Run: headless pygame with SDL's dummy video driver; simulated clock (each Clock.tick advances the game by its frame time, no real sleeping); random seed 0; keys injected as events and as key.get_pressed() state; no mouse input.
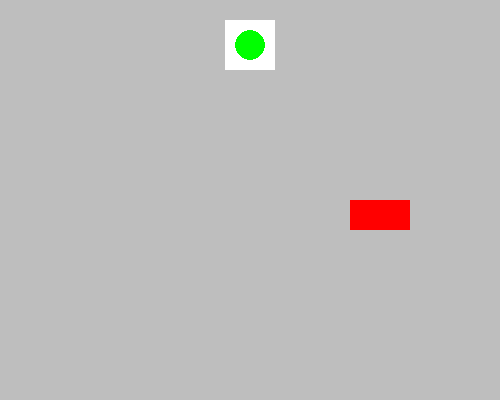
Frame 1 of 4 · flips 1–60 · no input
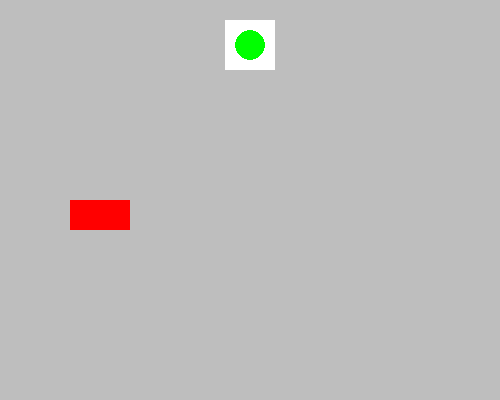
Frame 2 of 4 · flips 61–180 · tapped SPACE, RETURN · held RIGHT (→), D
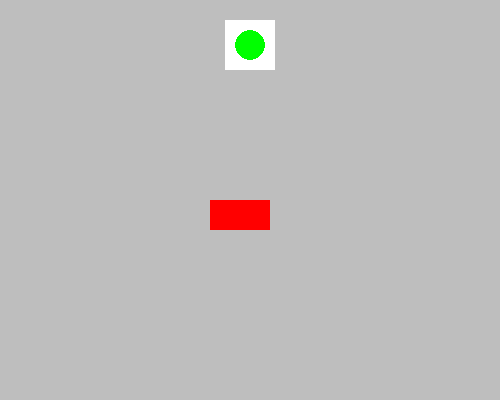
Frame 3 of 4 · flips 181–300 · held DOWN (↓), S
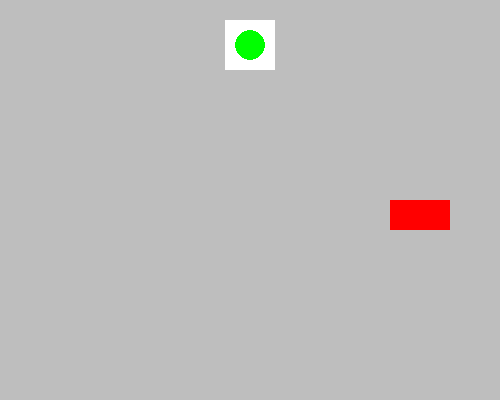
Frame 4 of 4 · flips 301–420 · held LEFT (←), A, UP (↑), W

The pygame program that drew these frames:

import pygame
import random

# • Step 1: Import and Initialize Pygame
pygame.init()

# • Step 2: Create the Custom Event IDs
CAR_COLOUR_CHANGING = pygame.USEREVENT + 1
SIGNAL_COLOUR_CHANGING = pygame.USEREVENT + 2

# • Step 3: Define the Colours
ROAD_COLOUR = pygame.Color("grey")
WHITE = pygame.Color("white")
YELLOW = pygame.Color("yellow")
RED = pygame.Color("red")
GREEN = pygame.Color("green")
PINK = pygame.Color("pink")
PURPLE = pygame.Color("purple")

COLOR_PALETTE = [WHITE, YELLOW, RED, GREEN, PINK, PURPLE]

# • Step 4: Create the Car Sprite Class
class Car(pygame.sprite.Sprite):
    def __init__(self, color, width, height):
        super().__init__()
        
        # • Step 5: Give the Car an Image, Rect, and Velocity
        self.image = pygame.Surface([width, height])
        self.image.fill(color)
        self.rect = self.image.get_rect()
        
        # Position the car on the screen
        self.rect.x = 50
        self.rect.y = 200
        
        # Horizontal velocity list [x_speed, y_speed]
        self.velocity = [5, 0]

    # • Step 6: Move the Car and Detect Boundaries
    def update(self):
        self.rect.move_ip(self.velocity)
        sensor_triggered = False
        
        # Reverse horizontal velocity if the car hits the screen edges (500 width)
        if self.rect.left <= 0 or self.rect.right >= 500:
            self.velocity[0] = -self.velocity[0]
            sensor_triggered = True
        
        # • Step 7: Post the Custom Events
        if sensor_triggered: 
            pygame.event.post(pygame.event.Event(CAR_COLOUR_CHANGING))
            pygame.event.post(pygame.event.Event(SIGNAL_COLOUR_CHANGING))

    def change_color(self):
        random_color = random.choice(COLOR_PALETTE)
        self.image.fill(random_color)

# --- Execution Setup & Game Loop ---
SCREEN_WIDTH = 500
SCREEN_HEIGHT = 400
screen = pygame.display.set_mode((SCREEN_WIDTH, SCREEN_HEIGHT))
pygame.display.set_caption("Traffic Simulation")

# Sprite setup
all_sprites = pygame.sprite.Group()
player_car = Car(RED, 60, 30)
all_sprites.add(player_car)

# Traffic Light Setup
signal_color = GREEN

clock = pygame.time.Clock()
running = True

while running:
    # Event handling
    for event in pygame.event.get():
        if event.type == pygame.QUIT:
            running = False
        elif event.type == CAR_COLOUR_CHANGING:
            player_car.change_color()
        elif event.type == SIGNAL_COLOUR_CHANGING:
            signal_color = random.choice([RED, YELLOW, GREEN])

    # Game logic
    all_sprites.update()

    # Drawing
    screen.fill(ROAD_COLOUR)
    
    # Draw a simple traffic light box and light
    pygame.draw.rect(screen, WHITE, (225, 20, 50, 50))
    pygame.draw.circle(screen, signal_color, (250, 45), 15)
    
    # Draw sprites
    all_sprites.draw(screen)
    
    pygame.display.flip()
    clock.tick(60)

pygame.quit()
